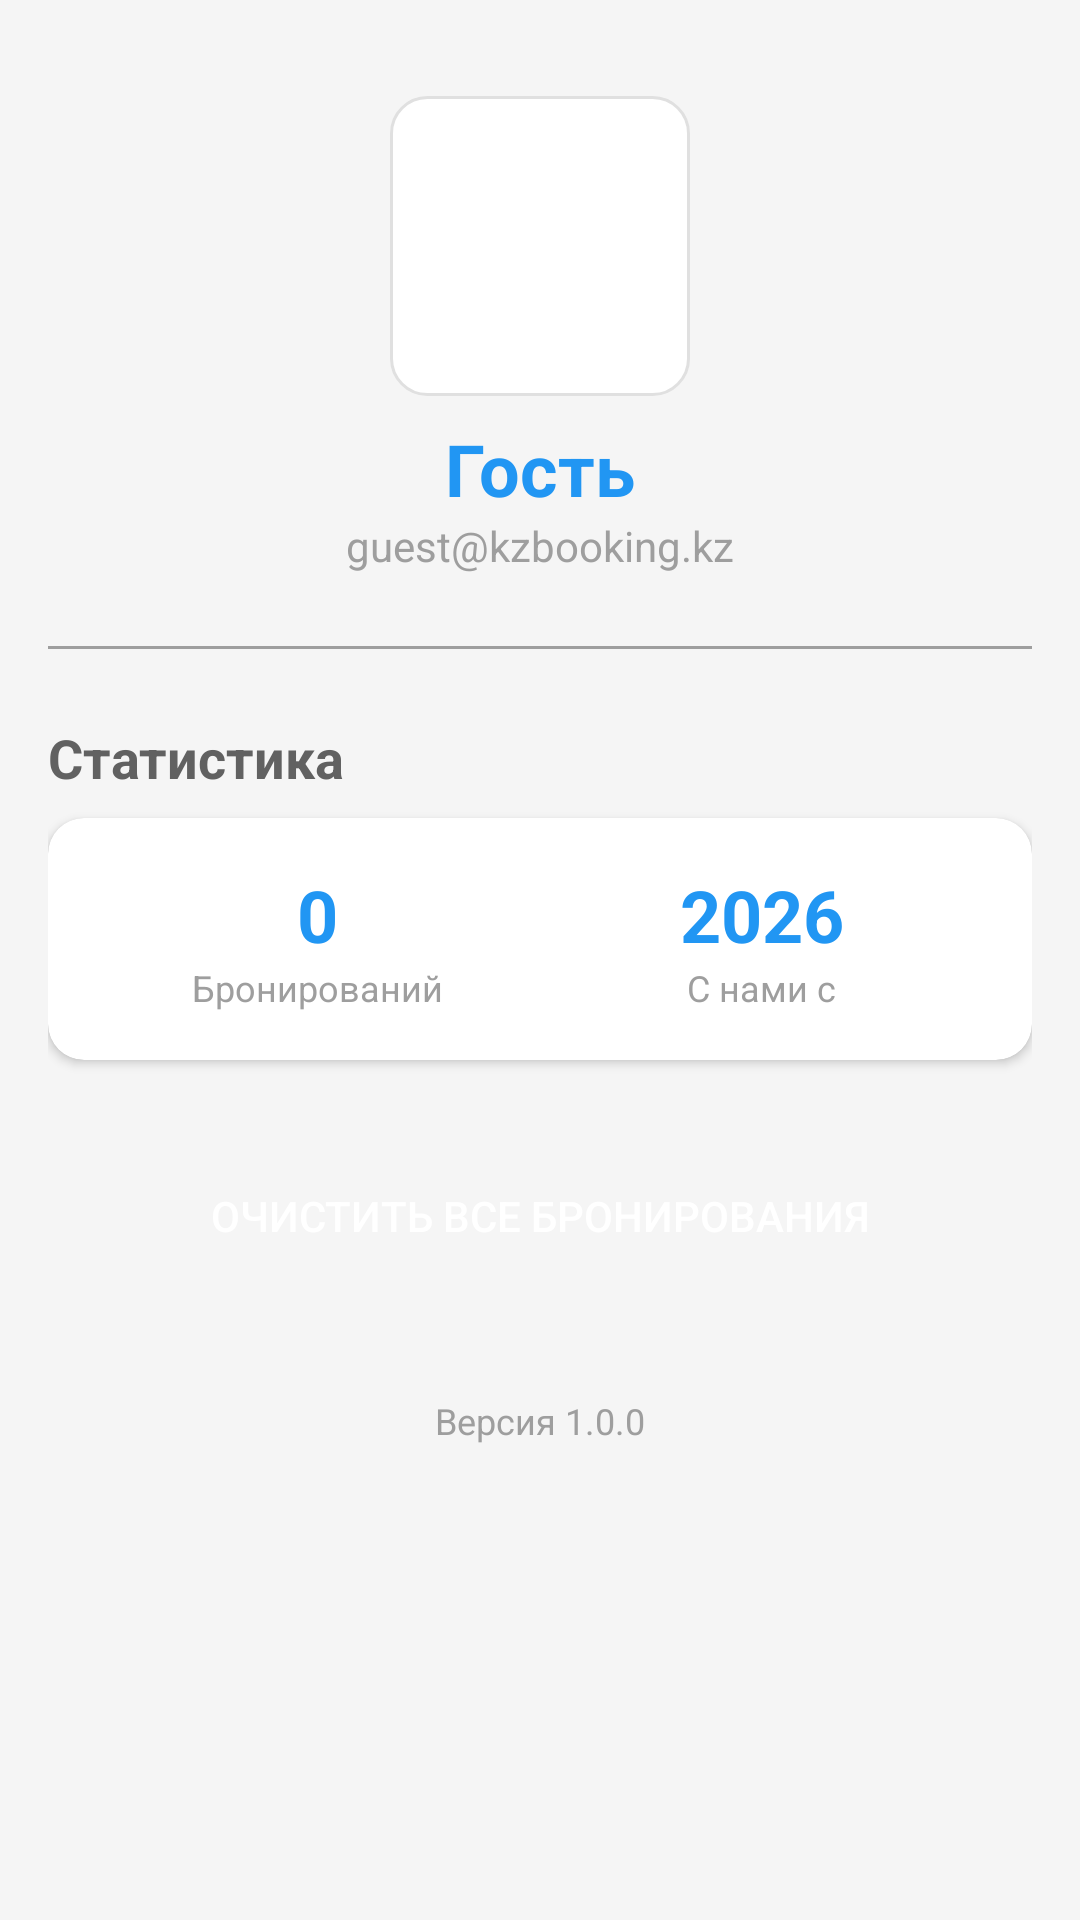

Android layout source for this screen:
<!-- AndroidManifest.xml: application theme Theme.Qonak -->
<!-- res/layout/fragment_profile.xml -->
<?xml version="1.0" encoding="utf-8"?>

<ScrollView xmlns:android="http://schemas.android.com/apk/res/android"
    android:layout_width="match_parent"
    android:layout_height="match_parent"
    xmlns:app="http://schemas.android.com/apk/res-auto"
    android:background="@color/light_gray">

    <LinearLayout
        android:layout_width="match_parent"
        android:layout_height="wrap_content"
        android:orientation="vertical"
        android:padding="16dp">

        
        <View
            android:layout_width="100dp"
            android:layout_height="100dp"
            android:layout_gravity="center"
            android:background="@drawable/bg_card"
            android:layout_marginTop="16dp" />

        
        <TextView
            android:id="@+id/userName"
            android:layout_width="match_parent"
            android:layout_height="wrap_content"
            android:text="Гость"
            android:textSize="24sp"
            android:textStyle="bold"
            android:textColor="@color/primary_blue"
            android:gravity="center"
            android:layout_marginTop="8dp" />

        
        <TextView
            android:id="@+id/userEmail"
            android:layout_width="match_parent"
            android:layout_height="wrap_content"
            android:text="guest@kzbooking.kz"
            android:textSize="14sp"
            android:textColor="@color/medium_gray"
            android:gravity="center" />

        
        <View
            android:layout_width="match_parent"
            android:layout_height="1dp"
            android:background="@color/medium_gray"
            android:layout_marginTop="24dp"
            android:layout_marginBottom="24dp" />

        
        <TextView
            android:layout_width="wrap_content"
            android:layout_height="wrap_content"
            android:text="Статистика"
            android:textSize="18sp"
            android:textStyle="bold"
            android:textColor="@color/dark_gray" />

        <androidx.cardview.widget.CardView
            android:layout_width="match_parent"
            android:layout_height="wrap_content"
            android:layout_marginTop="8dp"
            app:cardCornerRadius="12dp"
            app:cardElevation="2dp">

            <LinearLayout
                android:layout_width="match_parent"
                android:layout_height="wrap_content"
                android:orientation="horizontal"
                android:padding="16dp">

                <LinearLayout
                    android:layout_width="0dp"
                    android:layout_height="wrap_content"
                    android:layout_weight="1"
                    android:orientation="vertical"
                    android:gravity="center">

                    <TextView
                        android:id="@+id/totalBookings"
                        android:layout_width="wrap_content"
                        android:layout_height="wrap_content"
                        android:text="0"
                        android:textSize="24sp"
                        android:textStyle="bold"
                        android:textColor="@color/primary_blue" />

                    <TextView
                        android:layout_width="wrap_content"
                        android:layout_height="wrap_content"
                        android:text="Бронирований"
                        android:textSize="12sp"
                        android:textColor="@color/medium_gray" />

                </LinearLayout>

                <LinearLayout
                    android:layout_width="0dp"
                    android:layout_height="wrap_content"
                    android:layout_weight="1"
                    android:orientation="vertical"
                    android:gravity="center">

                    <TextView
                        android:id="@+id/memberSince"
                        android:layout_width="wrap_content"
                        android:layout_height="wrap_content"
                        android:text="2026"
                        android:textSize="24sp"
                        android:textStyle="bold"
                        android:textColor="@color/primary_blue" />

                    <TextView
                        android:layout_width="wrap_content"
                        android:layout_height="wrap_content"
                        android:text="С нами с"
                        android:textSize="12sp"
                        android:textColor="@color/medium_gray" />

                </LinearLayout>

            </LinearLayout>

        </androidx.cardview.widget.CardView>

        
        <Button
            android:id="@+id/clearDataButton"
            android:layout_width="match_parent"
            android:layout_height="56dp"
            android:layout_marginTop="24dp"
            android:text="Очистить все бронирования"
            android:textColor="@android:color/white"
            android:background="@drawable/bg_button_primary" />

        
        <TextView
            android:layout_width="match_parent"
            android:layout_height="wrap_content"
            android:text="Версия 1.0.0"
            android:textSize="12sp"
            android:textColor="@color/medium_gray"
            android:gravity="center"
            android:layout_marginTop="32dp" />

    </LinearLayout>

</ScrollView>
<!-- resources referenced by this layout -->
<resources>
  <color name="dark_gray">#616161</color>
  <color name="light_gray">#F5F5F5</color>
  <color name="medium_gray">#9E9E9E</color>
  <color name="primary_blue">#2196F3</color>
  <!-- drawable bg_card (drawable) -->
  <?xml version="1.0" encoding="utf-8"?>
  
  <shape xmlns:android="http://schemas.android.com/apk/res/android">
      <solid android:color="@android:color/white"/>
      <corners android:radius="12dp"/>
      <stroke android:width="1dp" android:color="#E0E0E0"/>
  </shape>
  <style name="Theme.Qonak" parent="Theme.AppCompat.Light.NoActionBar">
          <item name="colorPrimary">@color/primary_blue</item>
          <item name="colorPrimaryDark">@color/primary_dark</item>
          <item name="colorAccent">@color/primary_blue</item>
      </style>
  <color name="primary_dark">#1976D2</color>
</resources>
